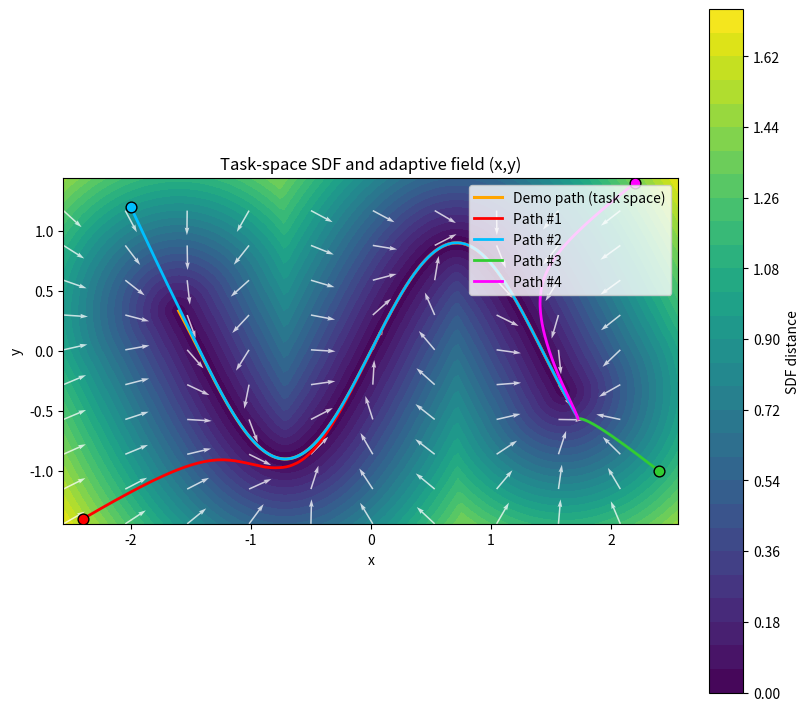

Reproduce this figure in Python.
import numpy as np
from dataclasses import dataclass
from typing import Optional, Tuple, List

import matplotlib.pyplot as plt

try:
    from scipy.spatial import cKDTree as KDTree
    SCIPY_OK = True
except Exception:
    KDTree = None
    SCIPY_OK = False


# -------------------------- Basic utilities --------------------------

def wrap_to_pi(x: np.ndarray) -> np.ndarray:
    return (x + np.pi) % (2 * np.pi) - np.pi


def unwrap_path(path: np.ndarray, revolute_mask: np.ndarray) -> np.ndarray:
    path = np.asarray(path, dtype=float)
    out = path.copy()
    if not np.any(revolute_mask):
        return out
    for d, is_rev in enumerate(revolute_mask):
        if not is_rev:
            continue
        diffs = np.diff(out[:, d])
        diffs_wrapped = (diffs + np.pi) % (2 * np.pi) - np.pi
        out[1:, d] = out[0, d] + np.cumsum(diffs_wrapped)
    return out


def lift_query_to_unwrapped(q_wrapped: np.ndarray, anchor_unwrapped: np.ndarray, revolute_mask: np.ndarray) -> np.ndarray:
    q = q_wrapped.copy()
    q_lifted = q.copy()
    if np.any(revolute_mask):
        delta = anchor_unwrapped - q
        n = np.zeros_like(q)
        n[revolute_mask] = np.round(delta[revolute_mask] / (2 * np.pi))
        q_lifted = q + n * (2 * np.pi)
    return q_lifted


def make_metric(weight: Optional[np.ndarray], D: int) -> Tuple[np.ndarray, np.ndarray]:
    if weight is None:
        weight = np.ones(D)
    weight = np.asarray(weight, dtype=float)
    assert weight.shape == (D,)
    assert np.all(weight > 0)
    W = np.diag(weight)
    L = np.diag(np.sqrt(weight))
    return W, L


# -------------------------- CSDF: distance + gradient + projection onto polyline --------------------------

@dataclass
class CSDF:
    demo_path: np.ndarray                 # (N, D) 示教轨迹，按示教顺序排列（现用于任务空间轨迹）
    revolute_mask: Optional[np.ndarray]   # (D,) 旋转关节为 True（保持原参数，不改动）
    weight: Optional[np.ndarray] = None   # (D,) 马氏度量对角权重
    window: int = 6                       # 最近段搜索窗口
    use_kdtree: bool = True

    def __post_init__(self):
        self.demo_path = np.asarray(self.demo_path, dtype=float)
        assert self.demo_path.ndim == 2 and self.demo_path.shape[0] >= 2
        self.N, self.D = self.demo_path.shape

        if self.revolute_mask is None:
            self.revolute_mask = np.zeros(self.D, dtype=bool)
        else:
            self.revolute_mask = np.asarray(self.revolute_mask, dtype=bool)
            assert self.revolute_mask.shape == (self.D,)

        self.W, self.L = make_metric(self.weight, self.D)

        # Wrapped and unwrapped path
        self.path_wrapped = self.demo_path.copy()
        if np.any(self.revolute_mask):
            self.path_wrapped[:, self.revolute_mask] = wrap_to_pi(self.path_wrapped[:, self.revolute_mask])
        self.path_unwrapped = unwrap_path(self.path_wrapped, self.revolute_mask)

        # Segments (in unwrapped space)
        self.seg_p0 = self.path_unwrapped[:-1, :]
        self.seg_p1 = self.path_unwrapped[1:, :]
        self.seg_v = self.seg_p1 - self.seg_p0
        self.num_segments = self.seg_p0.shape[0]

        # KD-tree on wrapped coords with metric transform
        Pw = self.path_wrapped @ self.L.T
        self.kdtree = KDTree(Pw) if (self.use_kdtree and SCIPY_OK) else None
        if self.kdtree is None:
            self.Pw = Pw  # fallback for brute-force

    def _nearest_waypoint_index(self, q_wrapped: np.ndarray) -> int:
        qT = (q_wrapped @ self.L.T).reshape(1, -1)
        if self.kdtree is not None:
            _, idx = self.kdtree.query(qT, k=1)
            return int(idx)
        diffs = self.Pw - qT
        d2 = np.sum(diffs * diffs, axis=1)
        return int(np.argmin(d2))

    def _distance_to_segment(self, q_unwrapped: np.ndarray, p0: np.ndarray, p1: np.ndarray) -> Tuple[float, np.ndarray, float]:
        v = p1 - p0
        vWv = float(v @ self.W @ v)
        if vWv <= 1e-12:
            delta = q_unwrapped - p0
            d2 = float(delta @ self.W @ delta)
            return np.sqrt(max(0.0, d2)), p0.copy(), 0.0
        t = float((q_unwrapped - p0) @ self.W @ v) / vWv
        t_clamped = max(0.0, min(1.0, t))
        y = p0 + t_clamped * v
        delta = q_unwrapped - y
        d2 = float(delta @ self.W @ delta)
        return np.sqrt(max(0.0, d2)), y, t_clamped

    def project(self, q: np.ndarray):
        """
        最近点投影 + 距离 + 梯度 + 段索引与段内参数
        Returns: y_wrapped, d, grad, info={segment, t, y_unwrapped, q_unwrapped}
        """
        q = np.asarray(q, dtype=float).reshape(-1)
        assert q.shape == (self.D,)
        idx = self._nearest_waypoint_index(q)
        anchor_unwrapped = self.path_unwrapped[idx]
        q_unwrapped = lift_query_to_unwrapped(q, anchor_unwrapped, self.revolute_mask)

        k0 = max(0, idx - self.window)
        k1 = min(self.num_segments - 1, idx + self.window)
        best = (np.inf, None, None, None)
        best_seg = k0
        best_t = 0.0
        for s in range(k0, k1 + 1):
            d, y, t = self._distance_to_segment(q_unwrapped, self.seg_p0[s], self.seg_p1[s])
            if d < best[0]:
                best = (d, y, t, s)
                best_seg = s
                best_t = t

        d, y_unwrapped, _, seg_idx = best
        if d > 1e-12:
            delta = q_unwrapped - y_unwrapped
            grad = (self.W @ delta) / d
        else:
            grad = np.zeros(self.D)

        y_wrapped = y_unwrapped.copy()
        if np.any(self.revolute_mask):
            y_wrapped[self.revolute_mask] = wrap_to_pi(y_wrapped[self.revolute_mask])

        info = dict(segment=seg_idx, t=best_t, y_unwrapped=y_unwrapped, q_unwrapped=q_unwrapped)
        return y_wrapped, d, grad, info

    def distance(self, q: np.ndarray) -> float:
        return self.project(q)[1]


# -------------------------- Adaptive directional field --------------------------

@dataclass
class AdaptiveDirectionalField:
    """
    任务空间命名版（算法不变）：
      F(x) = k_tan * alpha_tan(d) * u_tan(x) + k_norm * alpha_norm(d) * n_hat(x)
    """
    csdf: CSDF
    k_tan: float = 1.0
    k_norm: float = 1.0
    d_tan: float = 0.35
    d_norm: float = 0.35
    p_tan: float = 2.0
    p_norm: float = 1.0

    def _alpha_tan(self, d: float) -> float:
        x = max(d, 0.0) / max(1e-6, self.d_tan)
        return 1.0 / (1.0 + x ** self.p_tan)

    def _alpha_norm(self, d: float) -> float:
        x = max(d, 0.0) / max(1e-6, self.d_norm)
        return np.tanh(x) ** self.p_norm

    def field(self, q: np.ndarray) -> np.ndarray:
        _, d, grad, info = self.csdf.project(q)

        # Unit tangent from closest segment
        v = self.csdf.seg_v[info["segment"]]
        v_norm = np.linalg.norm(v)
        u_tan = np.zeros_like(v) if v_norm < 1e-12 else v / v_norm

        # Unit inward normal from gradient
        n_dir = -grad
        n_norm = np.linalg.norm(n_dir)
        n_hat = np.zeros_like(n_dir) if n_norm < 1e-12 else n_dir / n_norm

        a_tan = self._alpha_tan(d)
        a_norm = self._alpha_norm(d)
        return self.k_tan * a_tan * u_tan + self.k_norm * a_norm * n_hat


# -------------------------- Adaptive streamline integration --------------------------

@dataclass
class AdaptiveStreamlineIntegrator:
    """
    距离自适应步长（近轨小、远轨大）+ RK2 + 步幅限幅
    """
    field: AdaptiveDirectionalField
    step_near: float = 0.01
    step_far: float = 0.06
    d_ref: float = 0.35
    max_step_norm: float = 0.08
    max_step_per_dim: Optional[np.ndarray] = None  # (D,)
    curvature_slowdown: bool = True

    @staticmethod
    def _smoothstep01(x: float) -> float:
        x = np.clip(x, 0.0, 1.0)
        return x * x * (3.0 - 2.0 * x)

    def _limit_step(self, dq: np.ndarray) -> np.ndarray:
        if self.max_step_per_dim is not None:
            lim = np.asarray(self.max_step_per_dim, dtype=float)
            dq = np.clip(dq, -lim, lim)
        n = np.linalg.norm(dq)
        if self.max_step_norm is not None and self.max_step_norm > 0 and n > self.max_step_norm:
            dq = dq * (self.max_step_norm / (n + 1e-12))
        return dq

    def _step_size_by_distance(self, q: np.ndarray) -> float:
        d = self.field.csdf.distance(q)
        s = self._smoothstep01(d / max(1e-6, self.d_ref))
        return self.step_near + (self.step_far - self.step_near) * s

    def step(self, q: np.ndarray) -> np.ndarray:
        h = self._step_size_by_distance(q)

        F1 = self.field.field(q)
        k1 = self._limit_step(h * F1)
        q_mid = q + 0.5 * k1

        F2 = self.field.field(q_mid)
        k2 = self._limit_step(h * F2)
        dq = k2

        if self.curvature_slowdown:
            n1 = np.linalg.norm(F1) + 1e-9
            n2 = np.linalg.norm(F2) + 1e-9
            cos_theta = np.dot(F1, F2) / (n1 * n2)
            cos_theta = np.clip(cos_theta, -1.0, 1.0)
            theta = np.arccos(cos_theta)
            scale = 1.0 / (1.0 + (theta / (np.pi / 4.0)) ** 2)
            dq *= scale
            dq = self._limit_step(dq)

        return q + dq

    def integrate(self,
                  q_start: np.ndarray,
                  T: int = 400,
                  wrap_mask: Optional[np.ndarray] = None) -> np.ndarray:
        q = np.asarray(q_start, dtype=float).reshape(-1)
        if wrap_mask is None:
            wrap_mask = np.zeros_like(q, dtype=bool)

        Q = [q.copy()]
        for _ in range(T - 1):
            q = self.step(q)
            if np.any(wrap_mask):
                q[wrap_mask] = wrap_to_pi(q[wrap_mask])
            Q.append(q.copy())
        return np.vstack(Q)


# -------------------------- Visualization --------------------------

def compute_field_slice(field: AdaptiveDirectionalField,
                        dims: Tuple[int, int] = (0, 1),
                        bounds: Optional[Tuple[Tuple[float, float], Tuple[float, float]]] = None,
                        res: int = 140,
                        fixed_config: Optional[np.ndarray] = None):
    csdf = field.csdf
    D = csdf.D
    i, j = dims
    assert 0 <= i < D and 0 <= j < D and i != j

    if fixed_config is None:
        fixed = np.median(csdf.path_wrapped, axis=0)
    else:
        fixed = np.asarray(fixed_config, dtype=float).copy()
        assert fixed.shape == (D,)

    if bounds is None:
        b = []
        for d in dims:
            if csdf.revolute_mask[d]:
                b.append((-np.pi, np.pi))
            else:
                pd = csdf.path_wrapped[:, d]
                pad = 0.1 * (pd.max() - pd.min() + 1e-6)
                b.append((pd.min() - pad, pd.max() + pad))
        bounds = (b[0], b[1])

    (xi_min, xi_max), (xj_min, xj_max) = bounds
    x = np.linspace(xi_min, xi_max, res)
    y = np.linspace(xj_min, xj_max, res)
    X, Y = np.meshgrid(x, y, indexing='xy')

    Z = np.zeros_like(X)   # SDF distance（任务空间命名）
    U = np.zeros_like(X)   # field component i
    V = np.zeros_like(X)   # field component j

    q = fixed.copy()
    for r in range(res):
        for c in range(res):
            q[i] = X[r, c]
            q[j] = Y[r, c]
            Z[r, c] = csdf.distance(q)
            F = field.field(q)
            U[r, c] = F[i]
            V[r, c] = F[j]

    meta = dict(bounds=bounds, dims=dims, fixed=fixed)
    return X, Y, Z, U, V, meta


def plot_csdf_and_field_with_paths(csdf: CSDF,
                                   field: AdaptiveDirectionalField,
                                   paths: Optional[List[np.ndarray]] = None,
                                   dims: Tuple[int, int] = (0, 1),
                                   bounds: Optional[Tuple[Tuple[float, float], Tuple[float, float]]] = None,
                                   res: int = 140,
                                   quiver_step: int = 16,     # 稀疏箭头
                                   cmap: str = 'viridis',
                                   figsize: Tuple[float, float] = (8, 7),
                                   title: Optional[str] = None):
    X, Y, Z, U, V, meta = compute_field_slice(field, dims=dims, bounds=bounds, res=res)
    i, j = dims

    fig, ax = plt.subplots(figsize=figsize, constrained_layout=True)

    # SDF 等高线（任务空间命名）
    cf = ax.contourf(X, Y, Z, levels=28, cmap=cmap)
    fig.colorbar(cf, ax=ax, label='SDF distance')

    # 方向场箭头（单位化用于显示方向）
    ss = (slice(None, None, quiver_step), slice(None, None, quiver_step))
    UU = U[ss]; VV = V[ss]
    NN = np.sqrt(UU**2 + VV**2) + 1e-9
    ax.quiver(X[ss], Y[ss], UU/NN, VV/NN, color='white', alpha=0.75, scale=25, width=0.0025, headwidth=3)

    # 示教轨迹（任务空间）
    Pw = csdf.path_wrapped
    ax.plot(Pw[:, i], Pw[:, j], color='orange', lw=2.2, label='Demo path (task space)')

    # 多条生成轨迹
    if paths:
        colors = ['red', 'deepskyblue', 'limegreen', 'magenta']
        for k, Q in enumerate(paths):
            col = colors[k % len(colors)]
            ax.plot(Q[:, i], Q[:, j], color=col, lw=2.0, label=f'Path #{k+1}')
            ax.scatter(Q[0, i], Q[0, j], c=col, s=60, marker='o', edgecolor='k', zorder=5)

    # 坐标轴命名改为任务空间 x,y
    ax.set_xlabel("x")
    ax.set_ylabel("y")
    ax.set_aspect('equal', adjustable='box')
    ax.set_title(title or "Task-space SDF + Adaptive directional field + Paths")
    ax.legend(loc='upper right')
    return fig, ax


# -------------------------- Example: four starts, start-only --------------------------

def _example():
    np.set_printoptions(precision=3, suppress=True)

    # 2-DoF 示例：示教路径的数值定义不变，但现在把两个维度视为任务空间 (x,y)
    D = 2
    revolute_mask = np.array([True, True], dtype=bool)  # 保持原参数，不改动

    # 示教路径（按方向排列；定义不变）
    t = np.linspace(-1.6, 1.6, 260)
    demo = np.zeros((t.size, D))
    demo[:, 0] = t
    demo[:, 1] = 0.9 * np.sin(2.2 * t)
    demo[:, 0] = wrap_to_pi(demo[:, 0])
    demo[:, 1] = wrap_to_pi(demo[:, 1])

    weight = np.array([1.0, 1.0])
    csdf = CSDF(demo_path=demo, revolute_mask=revolute_mask, weight=weight, window=8, use_kdtree=True)

    # 自适应方向场（算法与参数不变）
    field = AdaptiveDirectionalField(
        csdf=csdf,
        k_tan=1.0,
        k_norm=1.0,
        d_tan=0.35,
        d_norm=0.35,
        p_tan=2.0,
        p_norm=1.0
    )

    # 自适应积分器（参数不变）
    integrator = AdaptiveStreamlineIntegrator(
        field=field,
        step_near=0.01,
        step_far=0.06,
        d_ref=0.35,
        max_step_norm=0.08,
        max_step_per_dim=np.array([0.08, 0.08]),
        curvature_slowdown=True
    )

    # 四个起点（数值保持不变）
    starts = [
        np.array([-2.4, -1.4]),
        np.array([-2.0,  1.2]),
        np.array([ 2.4, -1.0]),
        np.array([ 2.2,  1.4]),
    ]
    for s in starts:
        s[revolute_mask] = wrap_to_pi(s[revolute_mask])

    # 生成路径（打印命名改为 SDF）
    paths = []
    for q0 in starts:
        Q = integrator.integrate(q_start=q0, T=600, wrap_mask=revolute_mask)
        paths.append(Q)
        mean_d = np.mean([csdf.distance(Q[i]) for i in range(Q.shape[0])])
        print(f"Start {np.round(q0,3)}: waypoints={Q.shape[0]}, mean SDF distance={mean_d:.3f}")

    # 任务空间范围：适当增加（相对示教轨迹外扩 30% 的边距）
    pd = csdf.path_wrapped
    span_x = pd[:, 0].max() - pd[:, 0].min()
    span_y = pd[:, 1].max() - pd[:, 1].min()
    pad_x = 0.30 * (span_x + 1e-6)
    pad_y = 0.30 * (span_y + 1e-6)
    bounds = ((float(pd[:, 0].min() - pad_x), float(pd[:, 0].max() + pad_x)),
              (float(pd[:, 1].min() - pad_y), float(pd[:, 1].max() + pad_y)))

    # 可视化（坐标命名为 x/y，其他参数不变）
    plot_csdf_and_field_with_paths(
        csdf=csdf,
        field=field,
        paths=paths,
        dims=(0, 1),
        bounds=bounds,
        res=160,
        quiver_step=16,
        cmap='viridis',
        figsize=(8, 7),
        title='Task-space SDF and adaptive field (x,y)'
    )
    plt.show()


if __name__ == "__main__":
    _example()
